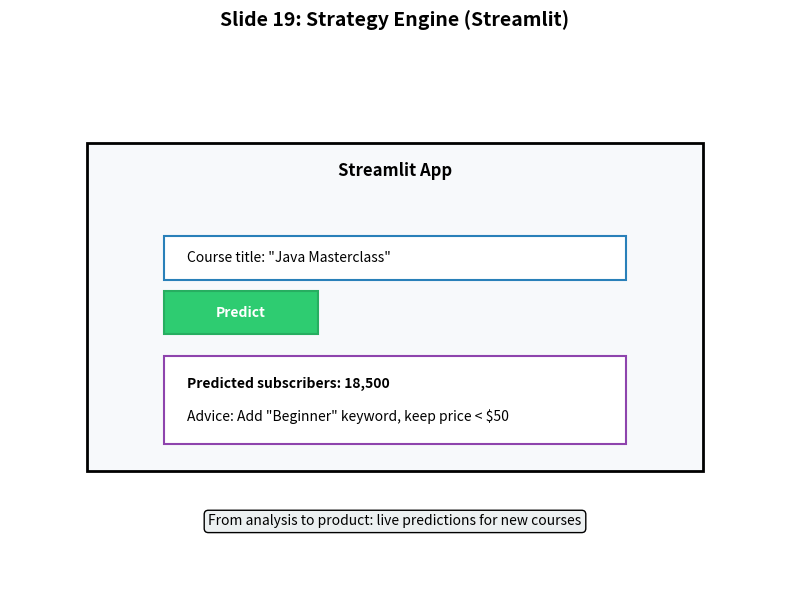

Python code for this plot:
import matplotlib.pyplot as plt
from matplotlib.patches import Rectangle

fig, ax = plt.subplots(figsize=(8, 6))
ax.axis('off')
ax.set_title('Slide 19: Strategy Engine (Streamlit)', fontsize=14, fontweight='bold')

# App frame
ax.add_patch(Rectangle((0.1, 0.2), 0.8, 0.6, linewidth=2, edgecolor='black', facecolor='#f7f9fb'))
ax.text(0.5, 0.75, 'Streamlit App', ha='center', va='center', fontsize=12, fontweight='bold')

# Input field
ax.add_patch(Rectangle((0.2, 0.55), 0.6, 0.08, linewidth=1.5, edgecolor='#2980b9', facecolor='white'))
ax.text(0.23, 0.59, 'Course title: "Java Masterclass"', ha='left', va='center', fontsize=10)

# Button
ax.add_patch(Rectangle((0.2, 0.45), 0.2, 0.08, linewidth=1.5, edgecolor='#27ae60', facecolor='#2ecc71'))
ax.text(0.3, 0.49, 'Predict', ha='center', va='center', fontsize=10, fontweight='bold', color='white')

# Output panel
a_output = Rectangle((0.2, 0.25), 0.6, 0.16, linewidth=1.5, edgecolor='#8e44ad', facecolor='white')
ax.add_patch(a_output)
ax.text(0.23, 0.36, 'Predicted subscribers: 18,500', ha='left', va='center', fontsize=10, fontweight='bold')
ax.text(0.23, 0.30, 'Advice: Add "Beginner" keyword, keep price < $50', ha='left', va='center', fontsize=10)

ax.text(0.5, 0.1, 'From analysis to product: live predictions for new courses', ha='center', fontsize=10,
        bbox=dict(boxstyle='round', facecolor='#ecf0f1', edgecolor='black'))

plt.tight_layout()
plt.savefig('slide19_strategy_engine.png', dpi=150)
print('✓ Saved: slide19_strategy_engine.png')
